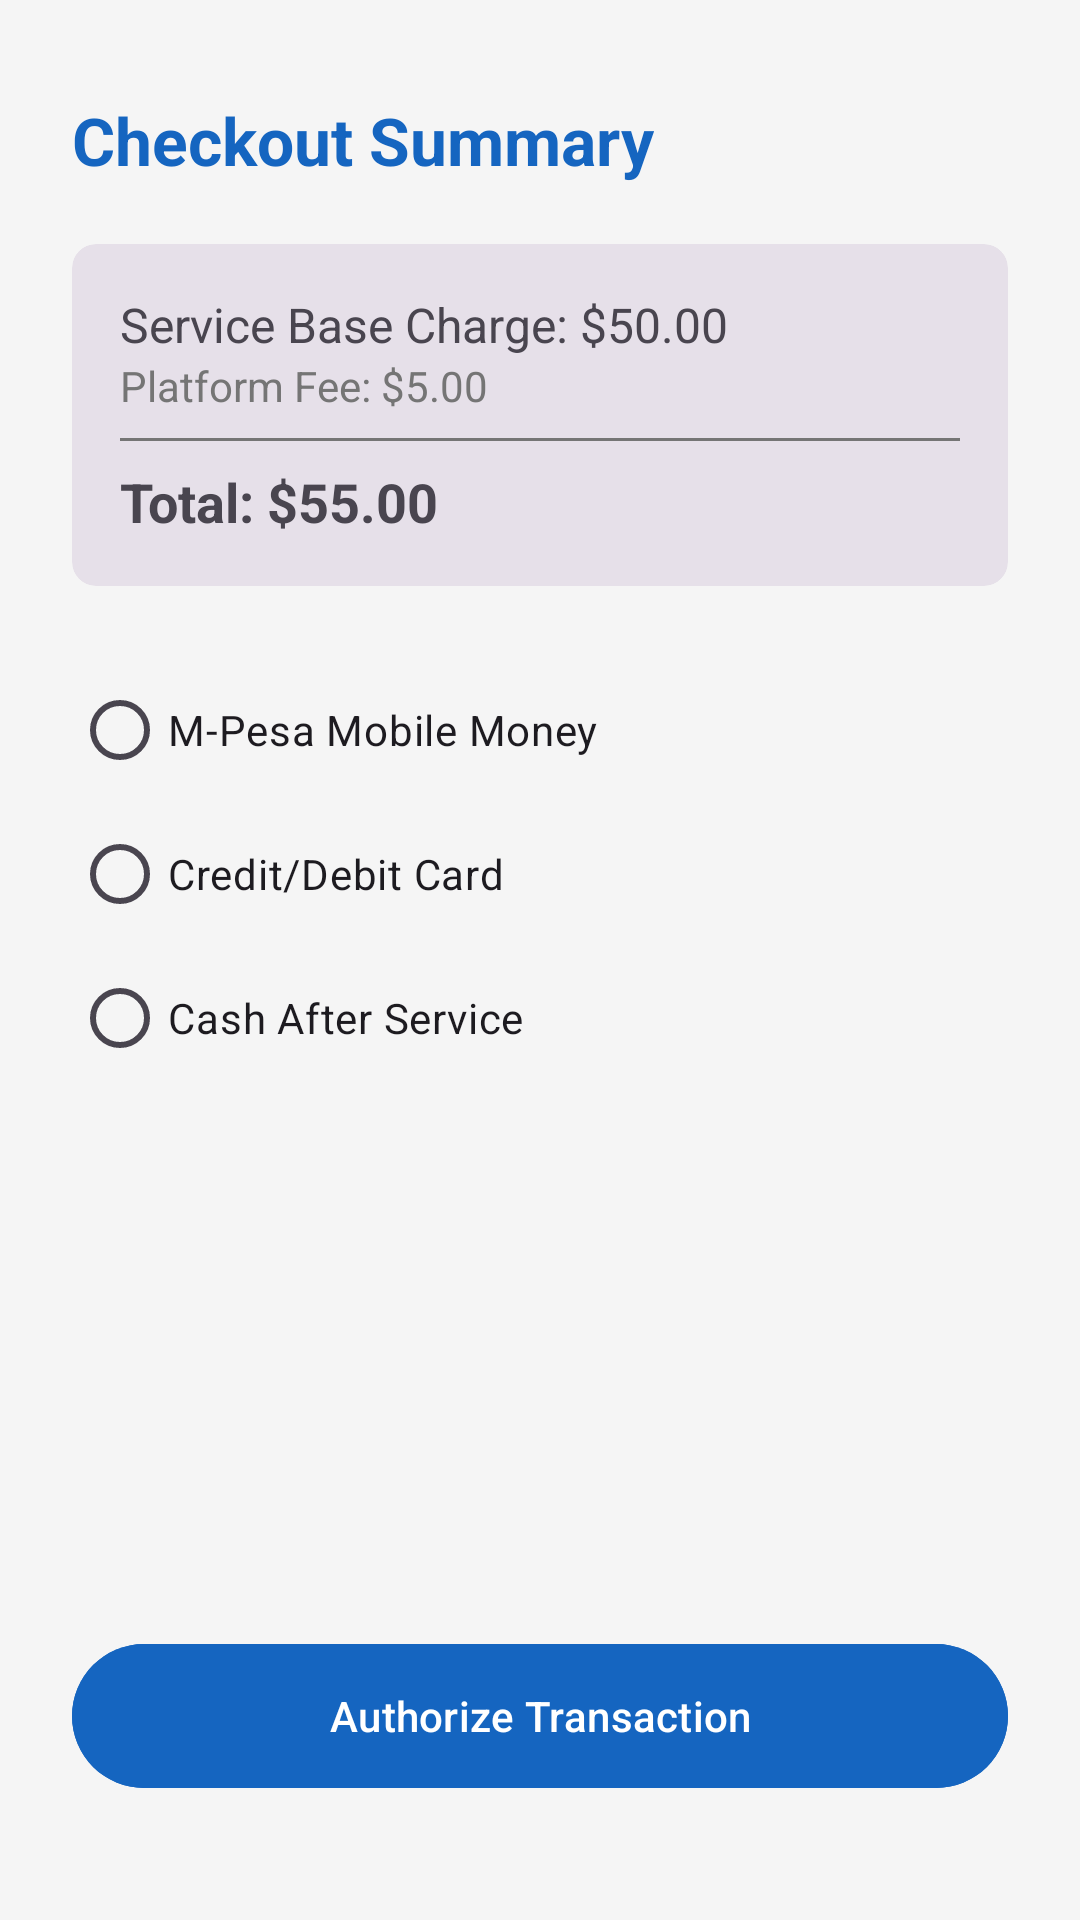

Produce the Android XML layout that renders to this screen, including the resource entries it uses.
<!-- AndroidManifest.xml: application theme Theme.HandyhubKe -->
<!-- res/layout/activity_paymentscreen.xml -->
<androidx.constraintlayout.widget.ConstraintLayout xmlns:android="http://schemas.android.com/apk/res/android"
    xmlns:app="http://schemas.android.com/apk/res-auto"
    android:layout_width="match_parent"
    android:layout_height="match_parent"
    android:padding="24dp"
    android:background="@color/background">

    <TextView
        android:id="@+id/tvTitle"
        android:layout_width="wrap_content"
        android:layout_height="wrap_content"
        android:layout_marginTop="8dp"
        android:text="@string/checkout_summary"
        android:textSize="22sp"
        android:textStyle="bold"
        android:textColor="@color/primary"
        app:layout_constraintTop_toTopOf="parent"
        app:layout_constraintStart_toStartOf="parent"/>

    <com.google.android.material.card.MaterialCardView
        android:id="@+id/cardSummary"
        android:layout_width="match_parent"
        android:layout_height="wrap_content"
        android:layout_marginTop="20dp"
        app:cardCornerRadius="8dp"
        style="@style/Widget.Material3.CardView.Filled"
        app:layout_constraintTop_toBottomOf="@id/tvTitle">
        <LinearLayout
            android:layout_width="match_parent"
            android:layout_height="wrap_content"
            android:orientation="vertical"
            android:padding="16dp">
            <TextView
                android:layout_width="wrap_content"
                android:layout_height="wrap_content"
                android:text="@string/service_charge_label"
                android:textSize="16sp"/>
            <TextView
                android:layout_width="wrap_content"
                android:layout_height="wrap_content"
                android:text="@string/platform_fee_label"
                android:textSize="14sp"
                android:textColor="@color/text_secondary"/>
            <View android:layout_width="match_parent" android:layout_height="1dp" android:layout_marginVertical="8dp" android:background="@color/text_secondary"/>
            <TextView
                android:layout_width="wrap_content"
                android:layout_height="wrap_content"
                android:text="@string/total_charge_label"
                android:textSize="18sp"
                android:textStyle="bold"/>
        </LinearLayout>
    </com.google.android.material.card.MaterialCardView>

    <RadioGroup
        android:id="@+id/rgPaymentMethods"
        android:layout_width="match_parent"
        android:layout_height="wrap_content"
        android:layout_marginTop="24dp"
        app:layout_constraintTop_toBottomOf="@id/cardSummary">
        <RadioButton android:id="@+id/rbMpesa" android:layout_width="match_parent" android:layout_height="wrap_content" android:text="@string/mpesa_label_full" android:paddingVertical="8dp"/>
        <RadioButton android:id="@+id/rbCard" android:layout_width="match_parent" android:layout_height="wrap_content" android:text="@string/card_label" android:paddingVertical="8dp"/>
        <RadioButton android:id="@+id/rbCash" android:layout_width="match_parent" android:layout_height="wrap_content" android:text="@string/cash_label" android:paddingVertical="8dp"/>
    </RadioGroup>

    <com.google.android.material.button.MaterialButton
        android:id="@+id/btnPay"
        android:layout_width="match_parent"
        android:layout_height="56dp"
        android:layout_marginBottom="16dp"
        android:text="@string/authorize_transaction"
        android:backgroundTint="@color/primary"
        app:layout_constraintBottom_toBottomOf="parent"
        app:layout_constraintVertical_bias="1.0"/>

</androidx.constraintlayout.widget.ConstraintLayout>
<!-- resources referenced by this layout -->
<resources>
  <color name="background">#F5F5F5</color>
  <color name="primary">#1565C0</color>
  <color name="text_secondary">#757575</color>
  <string name="authorize_transaction">Authorize Transaction</string>
  <string name="card_label">Credit/Debit Card</string>
  <string name="cash_label">Cash After Service</string>
  <string name="checkout_summary">Checkout Summary</string>
  <string name="mpesa_label_full">M-Pesa Mobile Money</string>
  <string name="platform_fee_label">Platform Fee: $5.00</string>
  <string name="service_charge_label">Service Base Charge: $50.00</string>
  <string name="total_charge_label">Total: $55.00</string>
  <style name="Theme.HandyhubKe" parent="Base.Theme.HandyhubKe" />
  <style name="Base.Theme.HandyhubKe" parent="Theme.Material3.DayNight.NoActionBar">
          
          
      </style>
</resources>
